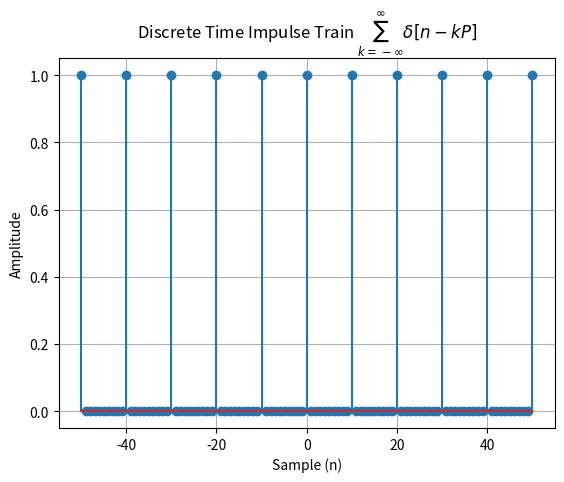

Generate this figure with matplotlib:
import numpy as np 
import matplotlib.pyplot as plt 

def simulate_impulse_train(time_axis, period): 
    impulse_train = np.zeros_like(time_axis) 
    for k in range(int(time_axis.min() // period), int(time_axis.max() // period) + 1):
        target_time = k * period
        idx = np.where(np.isclose(time_axis, target_time))[0]
        if len(idx) > 0:
            impulse_train[idx[0]] = 1
            
    return impulse_train 
start = -50
stop = 50
period = 10 
step = 1

# Generate explicit time axis values (n)
n = np.arange(start, stop + step, step) 

# Simulate the impulse train 
impulse_train = simulate_impulse_train(n, period) 

# Plot and display the impulse train
plt.stem(n, impulse_train) 
plt.title(r'Discrete Time Impulse Train $\sum_{k=-\infty}^{\infty} \delta[n - kP]$') 
plt.xlabel('Sample (n)') 
plt.ylabel('Amplitude') 
plt.grid(True)
plt.show()
